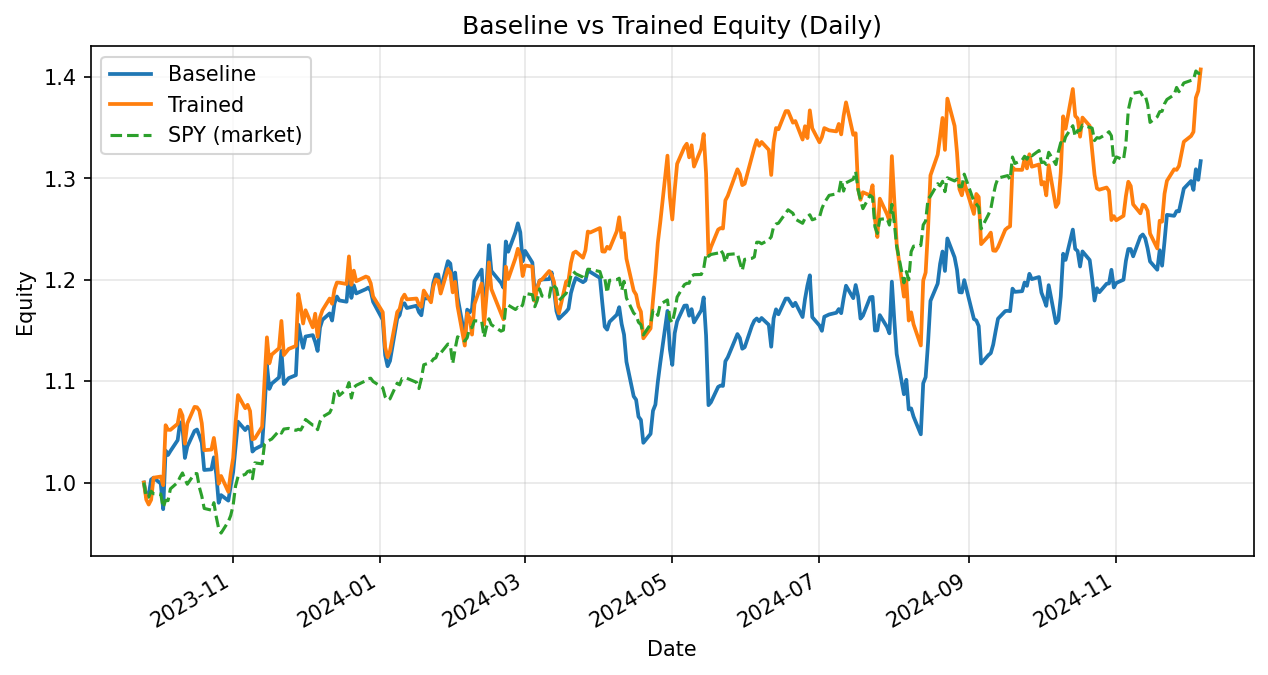

Source data for this figure (header and first rows):
date, daily_return_x, equity_baseline, daily_return_y, equity_trained
2023-09-25, 0.0, 1.0, 0.0, 1.0
2023-09-26, -0.01417, 0.9858, -0.01687, 0.9831
2023-09-27, 0.001678, 0.9875, -0.004917, 0.9783
2023-09-28, 0.01566, 1.003, 0.004762, 0.983
2023-09-29, 0.001814, 1.005, 0.02217, 1.005
2023-10-02, -0.00582, 0.9989, 0.001154, 1.006
2023-10-03, -0.02521, 0.9737, -0.008499, 0.9974
2023-10-04, 0.05934, 1.032, 0.05934, 1.057
2023-10-05, -0.00425, 1.027, -0.00425, 1.052
2023-10-06, 0.003808, 1.031, -0.0001015, 1.052
2023-10-09, 0.01041, 1.042, 0.005659, 1.058
2023-10-10, 0.01689, 1.059, 0.01303, 1.072
2023-10-11, -0.004631, 1.054, -0.005301, 1.066
2023-10-12, -0.02866, 1.024, -0.02596, 1.038
2023-10-13, 0.01096, 1.035, 0.0192, 1.058
2023-10-16, 0.01492, 1.051, 0.01547, 1.075
2023-10-17, 0.0013, 1.052, -0.000394, 1.074
2023-10-18, -0.005731, 1.046, -0.003151, 1.071
2023-10-19, -0.006737, 1.039, -0.01156, 1.058
2023-10-20, -0.0258, 1.012, -0.02507, 1.032
2023-10-23, 0.0005593, 1.013, 0.0005681, 1.032
2023-10-24, 0.01174, 1.025, 0.01114, 1.044
2023-10-25, -0.01621, 1.008, -0.01604, 1.027
2023-10-26, -0.02798, 0.98, -0.02776, 0.9987
2023-10-27, 0.007727, 0.9876, 0.007743, 1.006
2023-10-30, -0.005532, 0.9821, -0.01552, 0.9908
2023-10-31, 0.01489, 0.9968, 0.01858, 1.009
2023-11-01, 0.01364, 1.01, 0.01477, 1.024
2023-11-02, 0.02456, 1.035, 0.03414, 1.059
2023-11-03, 0.024, 1.06, 0.02562, 1.086
2023-11-06, -0.007825, 1.052, -0.01196, 1.073
2023-11-07, 0.003272, 1.055, 0.00312, 1.077
2023-11-08, -0.002799, 1.052, -0.005723, 1.07
2023-11-09, -0.02056, 1.031, -0.02606, 1.043
2023-11-10, 0.00237, 1.033, 0.0008582, 1.043
2023-11-13, 0.003624, 1.037, 0.01096, 1.055
2023-11-14, 0.03407, 1.072, 0.04325, 1.101
2023-11-15, 0.0409, 1.116, 0.03874, 1.143
2023-11-16, -0.02114, 1.092, -0.02243, 1.118
2023-11-17, 0.004801, 1.098, 0.007755, 1.126
2023-11-20, 0.005548, 1.104, 0.005548, 1.132
2023-11-21, 0.02377, 1.13, 0.02377, 1.159
2023-11-22, -0.02898, 1.097, -0.02898, 1.126
2023-11-24, 0.005294, 1.103, 0.005294, 1.132
2023-11-27, 0.002676, 1.106, 0.002676, 1.135
2023-11-28, 0.04507, 1.156, 0.04507, 1.186
2023-11-29, -0.01046, 1.144, -0.01046, 1.173
2023-11-30, -0.009502, 1.133, -0.0142, 1.157
2023-12-01, 0.009892, 1.144, 0.0113, 1.17
2023-12-04, 0.0012, 1.145, -0.01442, 1.153
2023-12-05, -0.005877, 1.139, 0.01166, 1.166
2023-12-06, -0.007806, 1.13, -0.01953, 1.144
2023-12-07, 0.02052, 1.153, 0.01673, 1.163
2023-12-08, 0.006499, 1.16, 0.006038, 1.17
2023-12-11, 0.005471, 1.167, 0.009924, 1.181
2023-12-12, -0.006024, 1.16, -0.004348, 1.176
2023-12-13, 0.0146, 1.177, 0.01196, 1.19
2023-12-14, 0.005717, 1.183, 0.00576, 1.197
2023-12-15, -0.003227, 1.18, -0.0001062, 1.197
2023-12-18, -0.001087, 1.178, -0.001087, 1.196
... 244 more rows
